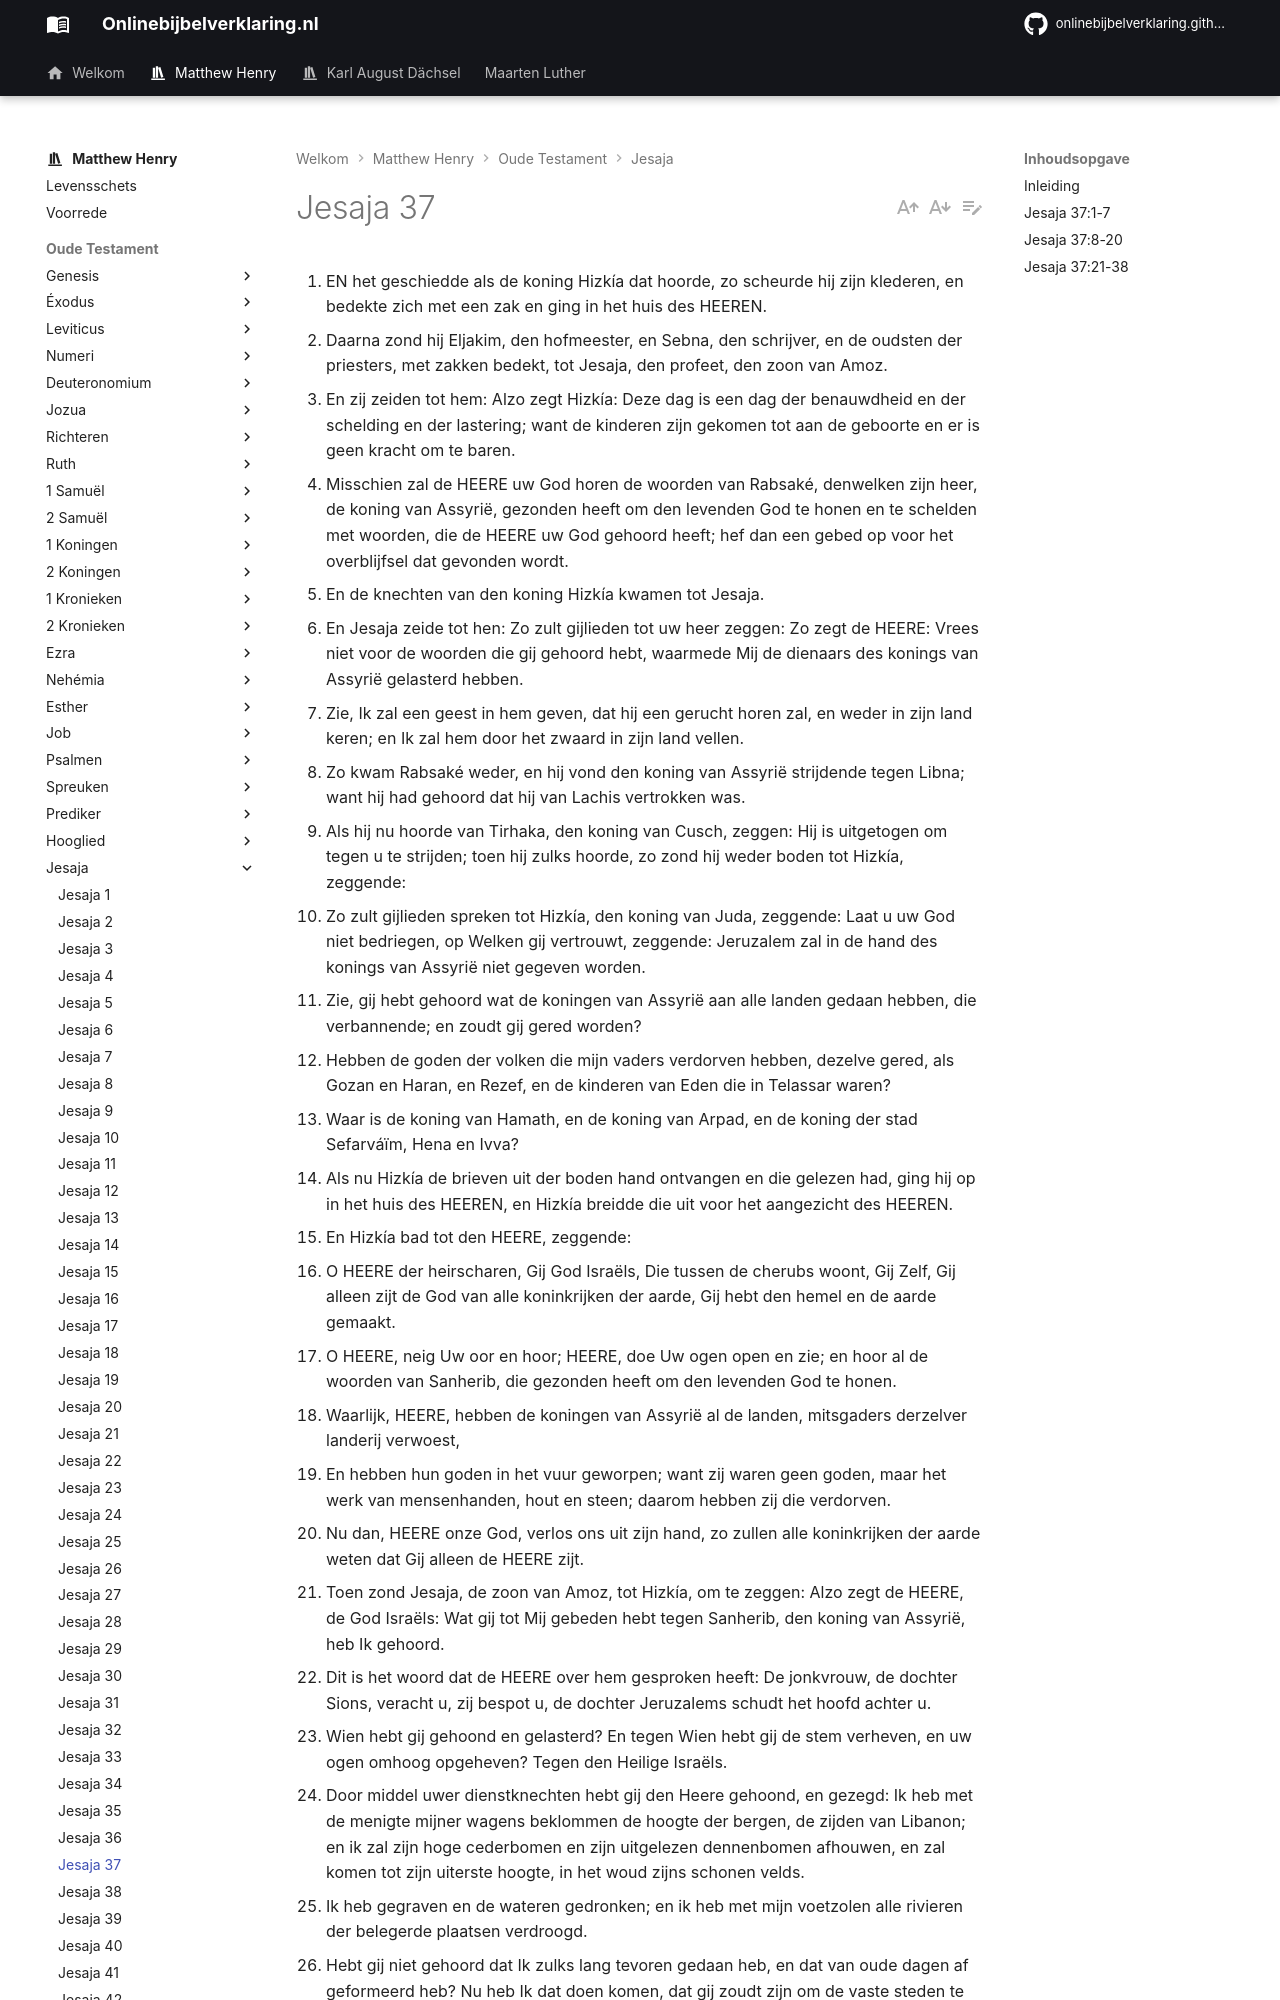

repository: onlinebijbelverklaring/onlinebijbelverklaring.github.io · page: matthewhenry/Jesaja/Jesaja37/index.html · generator: mkdocs

1. EN het geschiedde als de koning Hizkía dat hoorde, zo scheurde hij zijn klederen, en bedekte zich met een zak en ging in het huis des HEEREN.
2. Daarna zond hij Eljakim, den hofmeester, en Sebna, den schrijver, en de oudsten der priesters, met zakken bedekt, tot Jesaja, den profeet, den zoon van Amoz.
3. En zij zeiden tot hem: Alzo zegt Hizkía: Deze dag is een dag der benauwdheid en der schelding en der lastering; want de kinderen zijn gekomen tot aan de geboorte en er is geen kracht om te baren.
4. Misschien zal de HEERE uw God horen de woorden van Rabsaké, denwelken zijn heer, de koning van Assyrië, gezonden heeft om den levenden God te honen en te schelden met woorden, die de HEERE uw God gehoord heeft; hef dan een gebed op voor het overblijfsel dat gevonden wordt.
5. En de knechten van den koning Hizkía kwamen tot Jesaja.
6. En Jesaja zeide tot hen: Zo zult gijlieden tot uw heer zeggen: Zo zegt de HEERE: Vrees niet voor de woorden die gij gehoord hebt, waarmede Mij de dienaars des konings van Assyrië gelasterd hebben.
7. Zie, Ik zal een geest in hem geven, dat hij een gerucht horen zal, en weder in zijn land keren; en Ik zal hem door het zwaard in zijn land vellen.
8. Zo kwam Rabsaké weder, en hij vond den koning van Assyrië strijdende tegen Libna; want hij had gehoord dat hij van Lachis vertrokken was.
9. Als hij nu hoorde van Tirhaka, den koning van Cusch, zeggen: Hij is uitgetogen om tegen u te strijden; toen hij zulks hoorde, zo zond hij weder boden tot Hizkía, zeggende:
10. Zo zult gijlieden spreken tot Hizkía, den koning van Juda, zeggende: Laat u uw God niet bedriegen, op Welken gij vertrouwt, zeggende: Jeruzalem zal in de hand des konings van Assyrië niet gegeven worden.
11. Zie, gij hebt gehoord wat de koningen van Assyrië aan alle landen gedaan hebben, die verbannende; en zoudt gij gered worden?
12. Hebben de goden der volken die mijn vaders verdorven hebben, dezelve gered, als Gozan en Haran, en Rezef, en de kinderen van Eden die in Telassar waren?
13. Waar is de koning van Hamath, en de koning van Arpad, en de koning der stad Sefarváïm, Hena en Ivva?
14. Als nu Hizkía de brieven uit der boden hand ontvangen en die gelezen had, ging hij op in het huis des HEEREN, en Hizkía breidde die uit voor het aangezicht des HEEREN.
15. En Hizkía bad tot den HEERE, zeggende:
16. O HEERE der heirscharen, Gij God Israëls, Die tussen de cherubs woont, Gij Zelf, Gij alleen zijt de God van alle koninkrijken der aarde, Gij hebt den hemel en de aarde gemaakt.
17. O HEERE, neig Uw oor en hoor; HEERE, doe Uw ogen open en zie; en hoor al de woorden van Sanherib, die gezonden heeft om den levenden God te honen.
18. Waarlijk, HEERE, hebben de koningen van Assyrië al de landen, mitsgaders derzelver landerij verwoest,
19. En hebben hun goden in het vuur geworpen; want zij waren geen goden, maar het werk van mensenhanden, hout en steen; daarom hebben zij die verdorven.
20. Nu dan, HEERE onze God, verlos ons uit zijn hand, zo zullen alle koninkrijken der aarde weten dat Gij alleen de HEERE zijt.
21. Toen zond Jesaja, de zoon van Amoz, tot Hizkía, om te zeggen: Alzo zegt de HEERE, de God Israëls: Wat gij tot Mij gebeden hebt tegen Sanherib, den koning van Assyrië, heb Ik gehoord.
22. Dit is het woord dat de HEERE over hem gesproken heeft: De jonkvrouw, de dochter Sions, veracht u, zij bespot u, de dochter Jeruzalems schudt het hoofd achter u.
23. Wien hebt gij gehoond en gelasterd? En tegen Wien hebt gij de stem verheven, en uw ogen omhoog opgeheven? Tegen den Heilige Israëls.
24. Door middel uwer dienstknechten hebt gij den Heere gehoond, en gezegd: Ik heb met de menigte mijner wagens beklommen de hoogte der bergen, de zijden van Libanon; en ik zal zijn hoge cederbomen en zijn uitgelezen dennenbomen afhouwen, en zal komen tot zijn uiterste hoogte, in het woud zijns schonen velds.
25. Ik heb gegraven en de wateren gedronken; en ik heb met mijn voetzolen alle rivieren der belegerde plaatsen verdroogd.
26. Hebt gij niet gehoord dat Ik zulks lang tevoren gedaan heb, en dat van oude dagen af geformeerd heb? Nu heb Ik dat doen komen, dat gij zoudt zijn om de vaste steden te verstoren tot woeste hopen.
27. Daarom waren haar inwoners handeloos, zij waren verslagen en beschaamd; zij waren als het gras des velds en de groene grasscheutjes, als het hooi der daken, en het brandkoren, eer het overeind staat.
28. Maar Ik weet uw zitten, en uw uitgaan en uw inkomen, en uw woeden tegen Mij.
29. Om uw woeden tegen Mij en dat uw woeling voor Mijn oren opgekomen is, zo zal Ik Mijn haak in uw neus leggen en Mijn gebit in uw lippen, en Ik zal u doen wederkeren door dien weg door denwelken gij gekomen zijt.
30. En dat zij u een teken, dat men in dit jaar wat vanzelf gewassen is, eten zal, en in het tweede jaar wat daarvan weder uitspruit; maar zaait in het derde jaar en maait, en plant wijngaarden en eet hun vruchten.
31. Want het ontkomene, dat overgebleven is van het huis van Juda, zal wederom nederwaarts wortelen, en het zal opwaar
